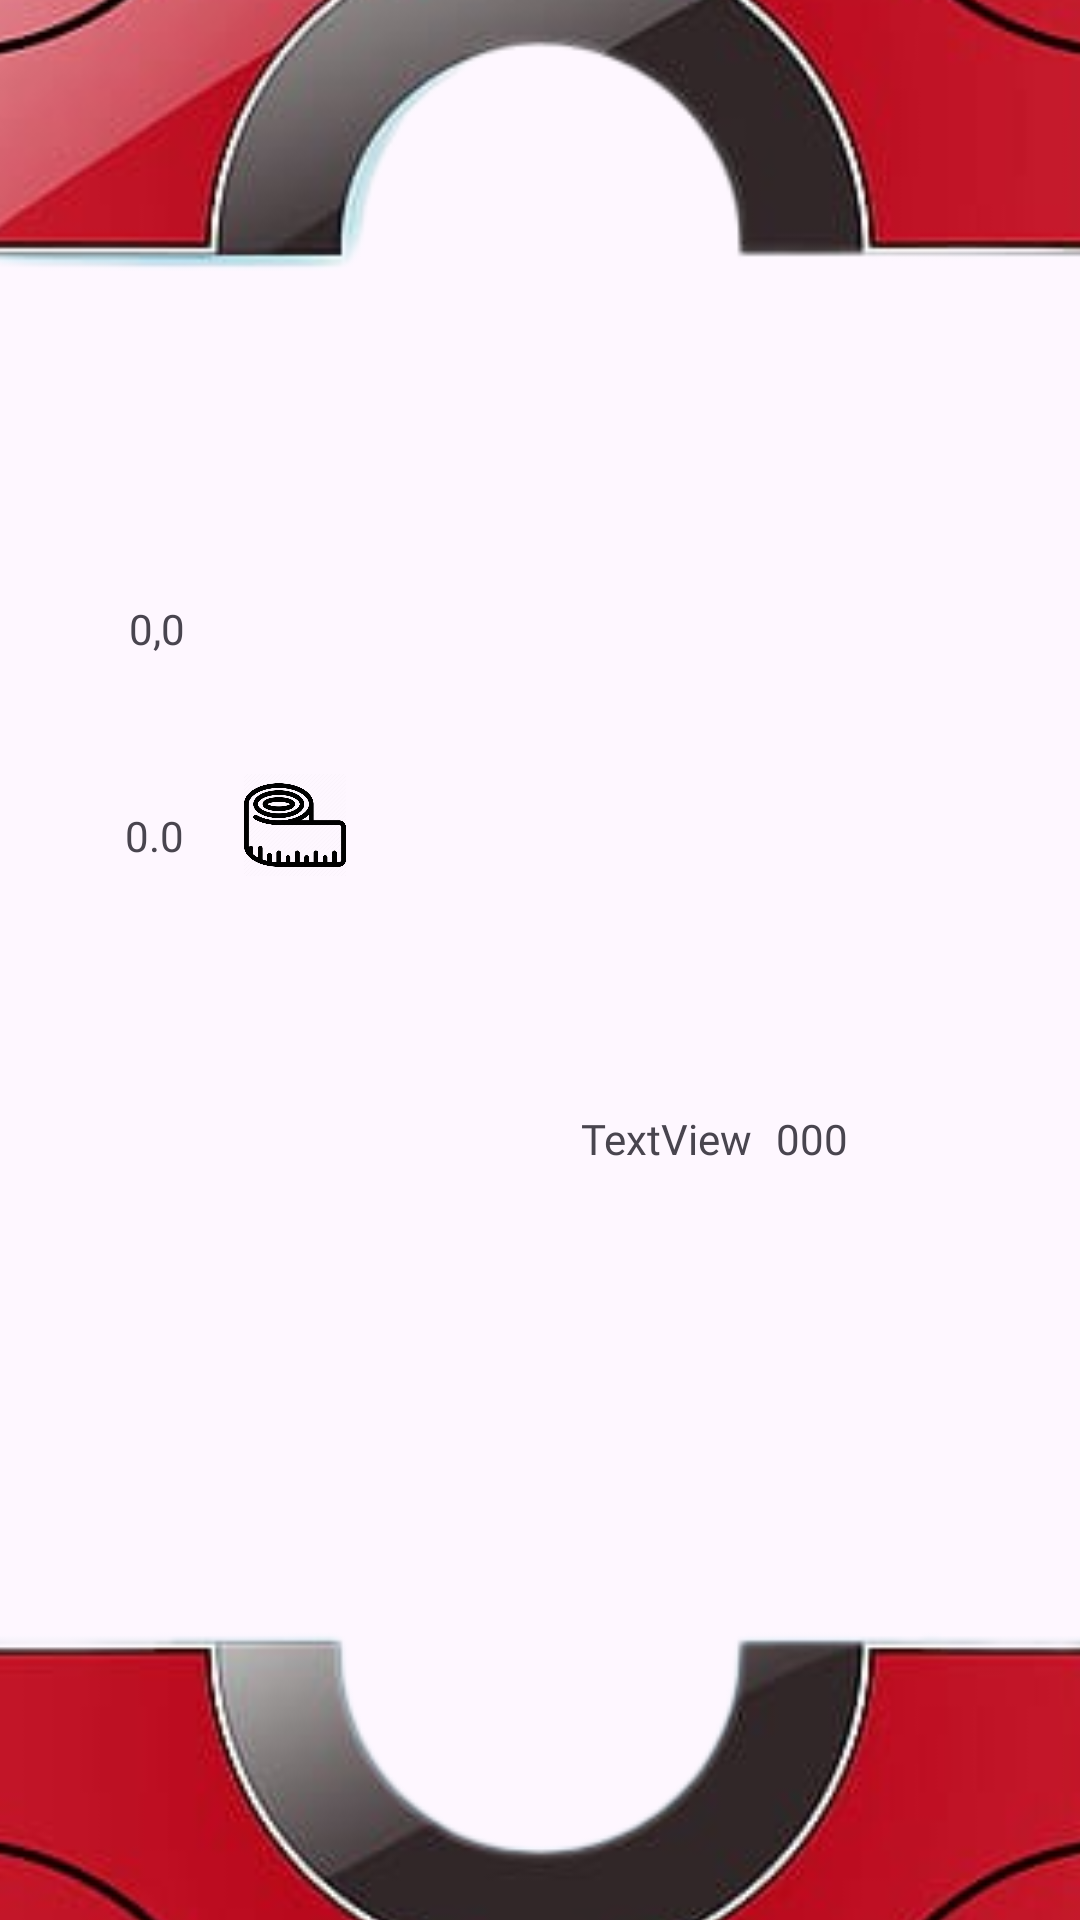

Layout XML and referenced resources for this Android screen:
<!-- AndroidManifest.xml: application theme Theme.PikaTech -->
<!-- res/layout/fragment_dex.xml -->
<?xml version="1.0" encoding="utf-8"?>
<androidx.constraintlayout.widget.ConstraintLayout xmlns:android="http://schemas.android.com/apk/res/android"
    xmlns:app="http://schemas.android.com/apk/res-auto"
    xmlns:tools="http://schemas.android.com/tools"
    android:id="@+id/background"
    android:layout_width="match_parent"
    android:layout_height="match_parent"
    tools:context=".ui.fragments.DexFragment" >

    <ImageView
        android:id="@+id/backgroundPokedex"
        android:layout_width="584dp"
        android:layout_height="830dp"
        android:src="@drawable/pokedex_background"
        app:layout_constraintBottom_toBottomOf="parent"
        app:layout_constraintEnd_toEndOf="parent"
        app:layout_constraintHorizontal_bias="0.502"
        app:layout_constraintStart_toStartOf="parent"
        app:layout_constraintTop_toTopOf="parent"
        app:layout_constraintVertical_bias="0.505"
        app:srcCompat="@drawable/pokedex_background"
        tools:srcCompat="@drawable/pokedex_background" />

    <ImageView
        android:id="@+id/pokemon"
        android:layout_width="150dp"
        android:layout_height="150dp"
        android:layout_marginStart="60dp"
        android:layout_marginTop="200dp"
        android:adjustViewBounds="true"
        app:layout_constraintEnd_toEndOf="parent"
        app:layout_constraintStart_toStartOf="parent"
        app:layout_constraintTop_toTopOf="parent"
        tools:src="@tools:sample/avatars" />

    <TextView
        android:id="@+id/weight"
        android:layout_width="wrap_content"
        android:layout_height="wrap_content"
        android:layout_marginTop="200dp"
        android:layout_marginEnd="32dp"
        android:fontFamily="@font/pokefont"
        android:text="0,0"
        app:layout_constraintEnd_toStartOf="@+id/pokemon"
        app:layout_constraintHorizontal_bias="0.509"
        app:layout_constraintStart_toStartOf="parent"
        app:layout_constraintTop_toTopOf="parent" />

    <TextView
        android:id="@+id/height"
        android:layout_width="wrap_content"
        android:layout_height="wrap_content"
        android:layout_marginTop="50dp"
        android:layout_marginEnd="32dp"
        android:fontFamily="@font/pokefont"
        android:text="0.0"
        app:layout_constraintEnd_toStartOf="@+id/pokemon"
        app:layout_constraintStart_toStartOf="parent"
        app:layout_constraintTop_toBottomOf="@+id/weight" />

    <ImageView
        android:id="@+id/weight_image"
        android:layout_width="wrap_content"
        android:layout_height="35dp"
        android:layout_marginStart="16dp"
        android:layout_marginTop="193dp"
        android:layout_marginEnd="16dp"
        android:adjustViewBounds="true"
        android:src="@drawable/weight_pokemon"
        app:layout_constraintEnd_toStartOf="@+id/pokemon"
        app:layout_constraintStart_toEndOf="@+id/weight"
        app:layout_constraintTop_toTopOf="parent" />

    <ImageView
        android:id="@+id/height_image"
        android:layout_width="wrap_content"
        android:layout_height="34dp"
        android:layout_marginStart="16dp"
        android:layout_marginTop="30dp"
        android:layout_marginEnd="16dp"
        android:adjustViewBounds="true"
        android:src="@drawable/high_pokemon"
        app:layout_constraintEnd_toStartOf="@+id/pokemon"
        app:layout_constraintStart_toEndOf="@+id/height"
        app:layout_constraintTop_toBottomOf="@+id/weight_image" />

    <ImageView
        android:id="@+id/type_1"
        android:layout_width="54dp"
        android:layout_height="56dp"
        android:layout_marginStart="30dp"
        android:layout_marginTop="10dp"
        app:layout_constraintStart_toStartOf="parent"
        app:layout_constraintTop_toBottomOf="@+id/pokemon"
        tools:src="@tools:sample/avatars" />

    <TextView
        android:id="@+id/pokemon_name"
        android:layout_width="wrap_content"
        android:layout_height="wrap_content"
        android:layout_marginTop="20dp"
        android:fontFamily="@font/pokefont"
        android:text="TextView"
        app:layout_constraintEnd_toEndOf="parent"
        app:layout_constraintStart_toEndOf="@+id/type_1"
        app:layout_constraintTop_toBottomOf="@+id/pokemon" />

    <TextView
        android:id="@+id/pokemon_id"
        android:layout_width="wrap_content"
        android:layout_height="wrap_content"
        android:layout_marginStart="8dp"
        android:layout_marginTop="20dp"
        android:fontFamily="@font/pokefont"
        android:text="000"
        app:layout_constraintStart_toEndOf="@+id/pokemon_name"
        app:layout_constraintTop_toBottomOf="@+id/pokemon" />
</androidx.constraintlayout.widget.ConstraintLayout>
<!-- resources referenced by this layout -->
<resources>
  <!-- drawable high_pokemon: png bitmap (drawable, 29561 bytes) -->
  <!-- drawable pokedex_background: png bitmap (drawable, 151251 bytes) -->
  <style name="Theme.PikaTech" parent="Base.Theme.PikaTech" />
  <style name="Base.Theme.PikaTech" parent="Theme.Material3.DayNight.NoActionBar">
          
          
      </style>
</resources>
